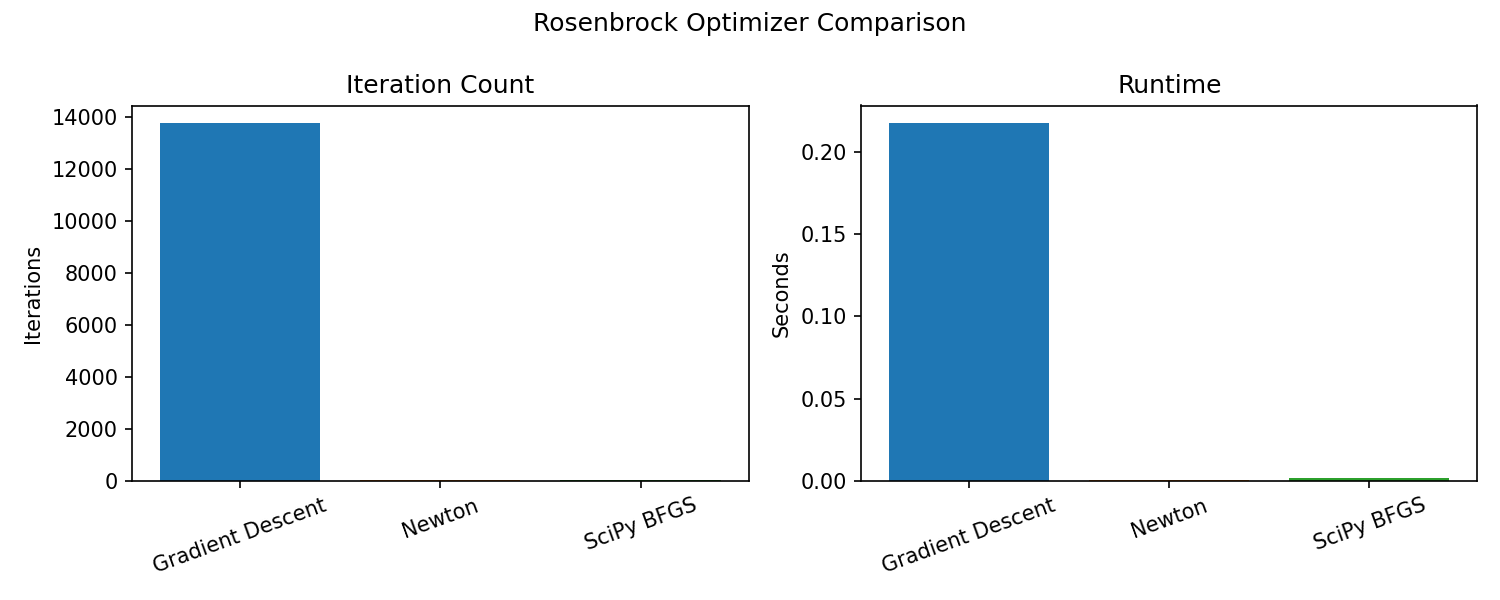

The file beside this chart, header and first rows:
method, iterations, runtime_seconds, final_f, final_grad_norm, status, success
Gradient Descent, 13757, 0.2176, 6.120021876604655e-13, 9.833370994538868e-07, converged, True
Newton, 22, 0.0002988, 3.743975643139474e-21, 4.473328123560842e-10, converged, True
SciPy BFGS, 33, 0.001546, 8.983454121853223e-19, 2.5888035940443672e-08, converged, True
